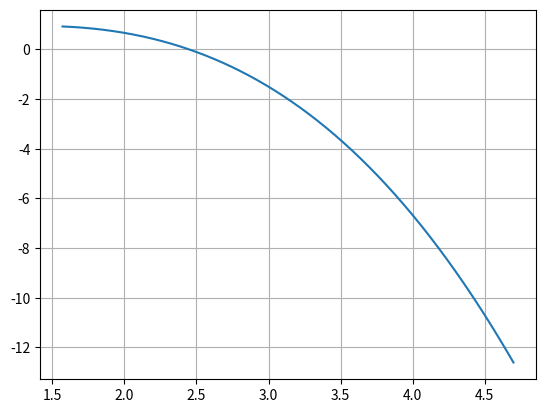

Reproduce this figure in Python.
# -*- coding: utf-8 -*-
import matplotlib.pyplot as plt
import numpy as np


def mans_sinuss(x):
    k = 0
    a = (-1)**0*x**1/(1)
    S = a  
    while k < 3: 
        k =k + 1 
        a = a * (-1) * x **2/((2*k)*(2*k+1))
        S = S + a
        return S

a = 1.57
b = 4.71
x = np.arange(a,b,0.01)
y = mans_sinuss(x)
plt.plot(x,y)
plt.grid()
plt.show()
